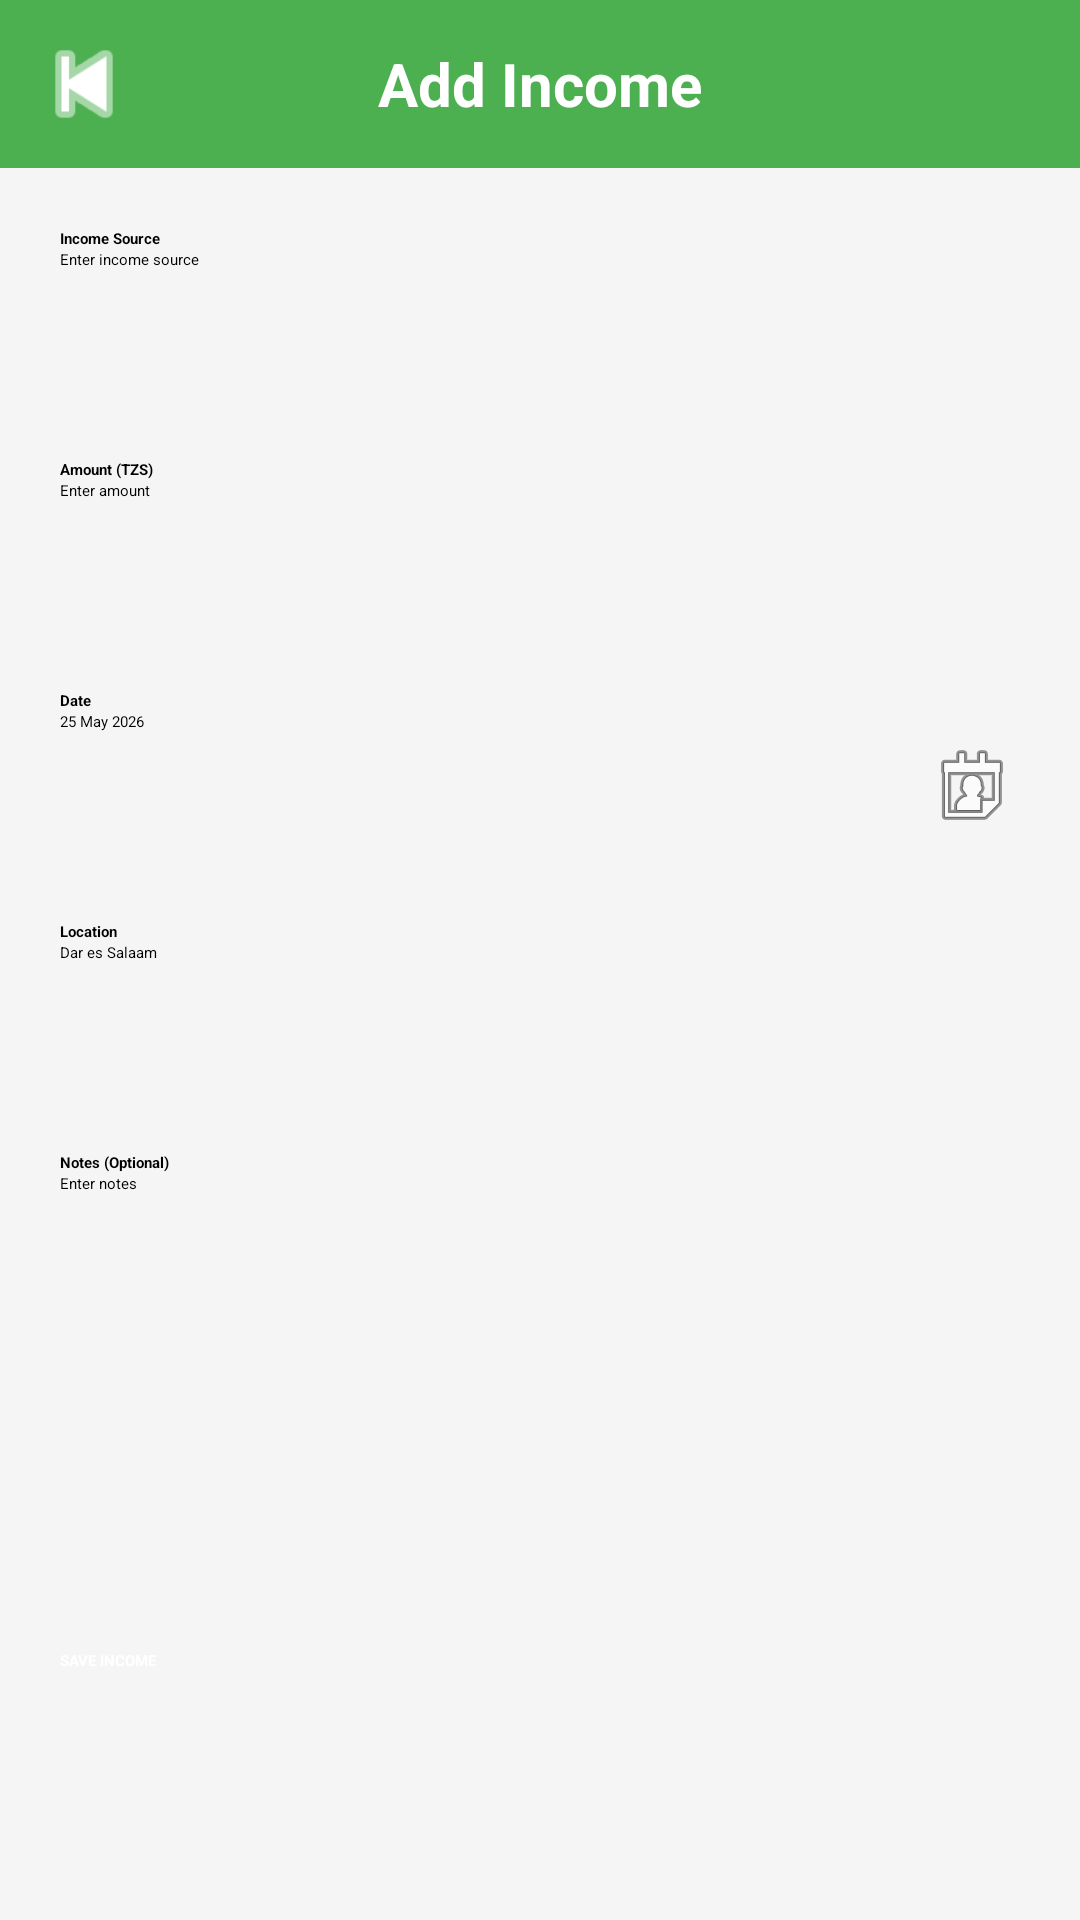

This screen was rendered from an Android layout file. Write that file and the resources it references.
<!-- AndroidManifest.xml: application theme Theme.ExpenseTracker -->
<!-- res/layout/activity_add_income.xml -->
<?xml version="1.0" encoding="utf-8"?>
<androidx.constraintlayout.widget.ConstraintLayout
    xmlns:android="http://schemas.android.com/apk/res/android"
    xmlns:app="http://schemas.android.com/apk/res-auto"
    android:layout_width="match_parent"
    android:layout_height="match_parent"
    android:background="#F5F5F5">

    
    <androidx.appcompat.widget.Toolbar
        android:id="@+id/toolbar"
        android:layout_width="0dp"
        android:layout_height="56dp"
        android:background="#4CAF50"
        app:layout_constraintTop_toTopOf="parent"
        app:layout_constraintStart_toStartOf="parent"
        app:layout_constraintEnd_toEndOf="parent">

        <ImageButton
            android:id="@+id/btnBack"
            android:layout_width="40dp"
            android:layout_height="40dp"
            android:layout_gravity="start|center_vertical"
            android:layout_marginStart="8dp"
            android:background="@android:color/transparent"
            android:src="@android:drawable/ic_media_previous"
            android:tint="@android:color/white"/>

        <TextView
            android:layout_width="wrap_content"
            android:layout_height="wrap_content"
            android:layout_gravity="center"
            android:text="Add Income"
            android:textColor="@android:color/white"
            android:textStyle="bold"
            android:textSize="20sp"/>

    </androidx.appcompat.widget.Toolbar>

    <ScrollView
        android:layout_width="0dp"
        android:layout_height="0dp"
        android:fillViewport="true"
        app:layout_constraintTop_toBottomOf="@id/toolbar"
        app:layout_constraintBottom_toBottomOf="parent"
        app:layout_constraintStart_toStartOf="parent"
        app:layout_constraintEnd_toEndOf="parent">

        <androidx.constraintlayout.widget.ConstraintLayout
            android:layout_width="match_parent"
            android:layout_height="wrap_content"
            android:padding="20dp">

            <TextView
                android:id="@+id/tvSource"
                android:layout_width="wrap_content"
                android:layout_height="wrap_content"
                android:text="Income Source"
                android:textStyle="bold"
                app:layout_constraintTop_toTopOf="parent"
                app:layout_constraintStart_toStartOf="parent"/>

            <EditText
                android:id="@+id/etSource"
                android:layout_width="0dp"
                android:layout_height="50dp"
                android:hint="Enter income source"
                app:layout_constraintTop_toBottomOf="@id/tvSource"
                app:layout_constraintStart_toStartOf="parent"
                app:layout_constraintEnd_toEndOf="parent"/>

            <TextView
                android:id="@+id/tvAmount"
                android:layout_width="wrap_content"
                android:layout_height="wrap_content"
                android:layout_marginTop="20dp"
                android:text="Amount (TZS)"
                android:textStyle="bold"
                app:layout_constraintTop_toBottomOf="@id/etSource"
                app:layout_constraintStart_toStartOf="parent"/>

            <EditText
                android:id="@+id/etAmount"
                android:layout_width="0dp"
                android:layout_height="50dp"
                android:hint="Enter amount"
                android:inputType="numberDecimal"
                app:layout_constraintTop_toBottomOf="@id/tvAmount"
                app:layout_constraintStart_toStartOf="parent"
                app:layout_constraintEnd_toEndOf="parent"/>

            <TextView
                android:id="@+id/tvDate"
                android:layout_width="wrap_content"
                android:layout_height="wrap_content"
                android:layout_marginTop="20dp"
                android:text="Date"
                android:textStyle="bold"
                app:layout_constraintTop_toBottomOf="@id/etAmount"
                app:layout_constraintStart_toStartOf="parent"/>

            <EditText
                android:id="@+id/etDate"
                android:layout_width="0dp"
                android:layout_height="50dp"
                android:hint="25 May 2026"
                android:drawableEnd="@android:drawable/ic_menu_my_calendar"
                android:focusable="false"
                app:layout_constraintTop_toBottomOf="@id/tvDate"
                app:layout_constraintStart_toStartOf="parent"
                app:layout_constraintEnd_toEndOf="parent"/>

            <TextView
                android:id="@+id/tvLocation"
                android:layout_width="wrap_content"
                android:layout_height="wrap_content"
                android:layout_marginTop="20dp"
                android:text="Location"
                android:textStyle="bold"
                app:layout_constraintTop_toBottomOf="@id/etDate"
                app:layout_constraintStart_toStartOf="parent"/>

            <EditText
                android:id="@+id/etLocation"
                android:layout_width="0dp"
                android:layout_height="50dp"
                android:hint="Dar es Salaam"
                app:layout_constraintTop_toBottomOf="@id/tvLocation"
                app:layout_constraintStart_toStartOf="parent"
                app:layout_constraintEnd_toEndOf="parent"/>

            <TextView
                android:id="@+id/tvNotes"
                android:layout_width="wrap_content"
                android:layout_height="wrap_content"
                android:layout_marginTop="20dp"
                android:text="Notes (Optional)"
                android:textStyle="bold"
                app:layout_constraintTop_toBottomOf="@id/etLocation"
                app:layout_constraintStart_toStartOf="parent"/>

            <EditText
                android:id="@+id/etNotes"
                android:layout_width="0dp"
                android:layout_height="120dp"
                android:gravity="top"
                android:hint="Enter notes"
                android:inputType="textMultiLine"
                app:layout_constraintTop_toBottomOf="@id/tvNotes"
                app:layout_constraintStart_toStartOf="parent"
                app:layout_constraintEnd_toEndOf="parent"/>

            <Button
                android:id="@+id/btnSave"
                android:layout_width="0dp"
                android:layout_height="55dp"
                android:layout_marginTop="24dp"
                android:backgroundTint="#4CAF50"
                android:text="SAVE INCOME"
                android:textColor="@android:color/white"
                android:textStyle="bold"
                app:layout_constraintTop_toBottomOf="@id/etNotes"
                app:layout_constraintStart_toStartOf="parent"
                app:layout_constraintEnd_toEndOf="parent"
                app:layout_constraintBottom_toBottomOf="parent"/>

        </androidx.constraintlayout.widget.ConstraintLayout>

    </ScrollView>

</androidx.constraintlayout.widget.ConstraintLayout>
<!-- resources referenced by this layout -->
<resources>

</resources>
